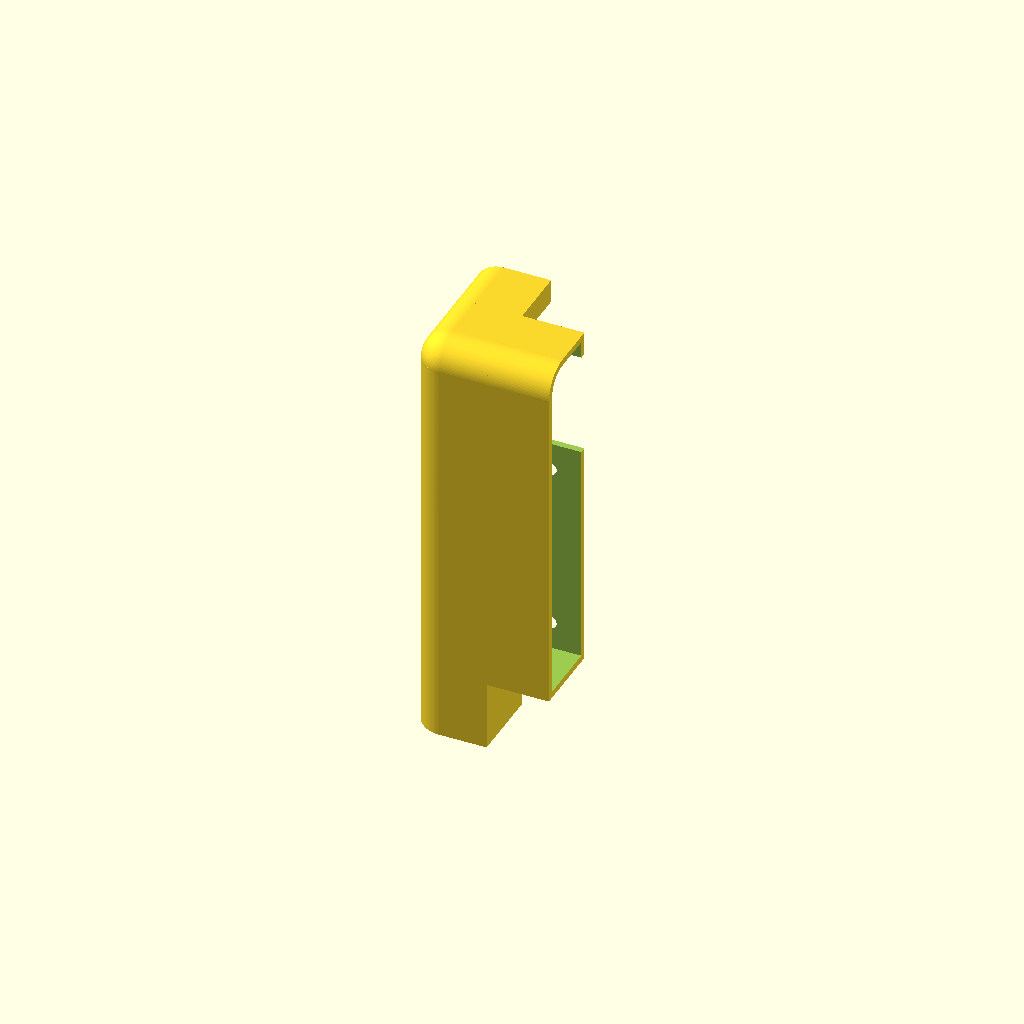
Cell 1: rendered with the file's own defaults.
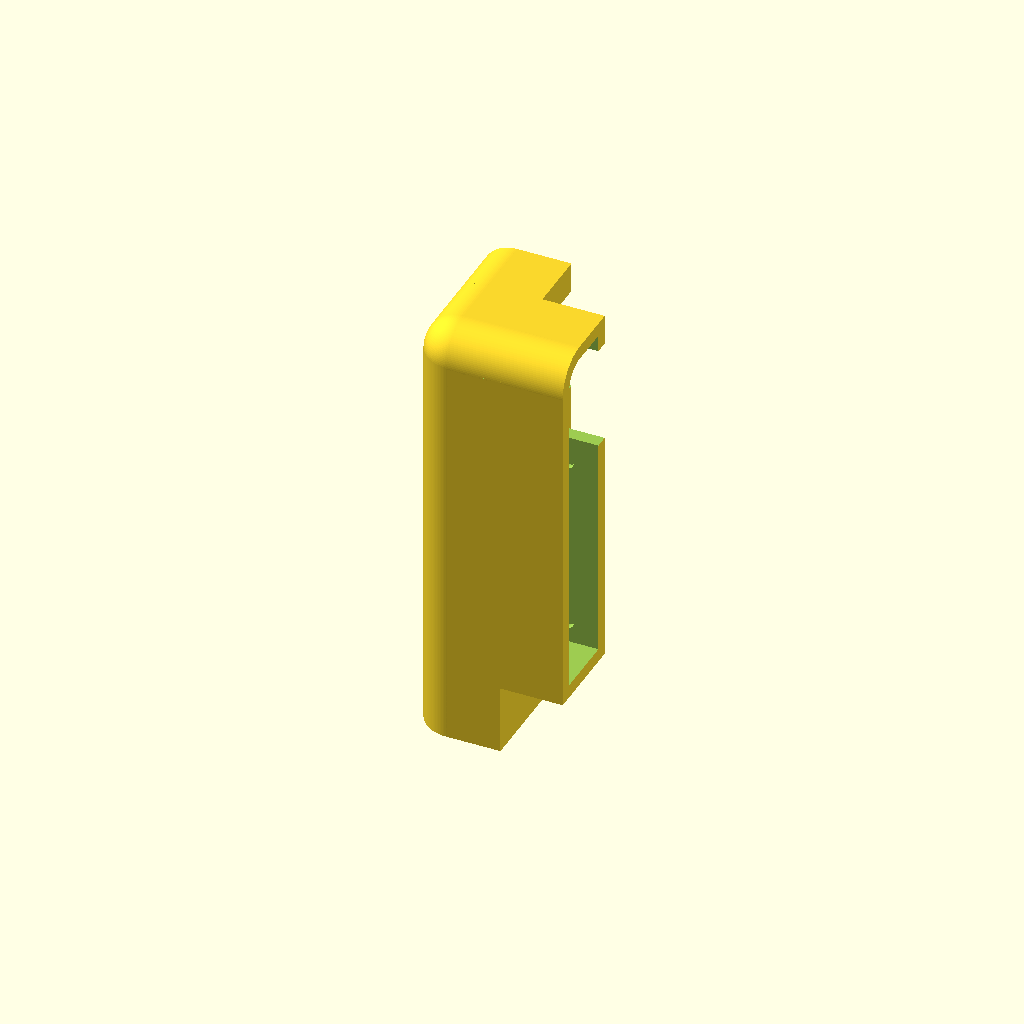
Cell 2: the same model with material = 4.
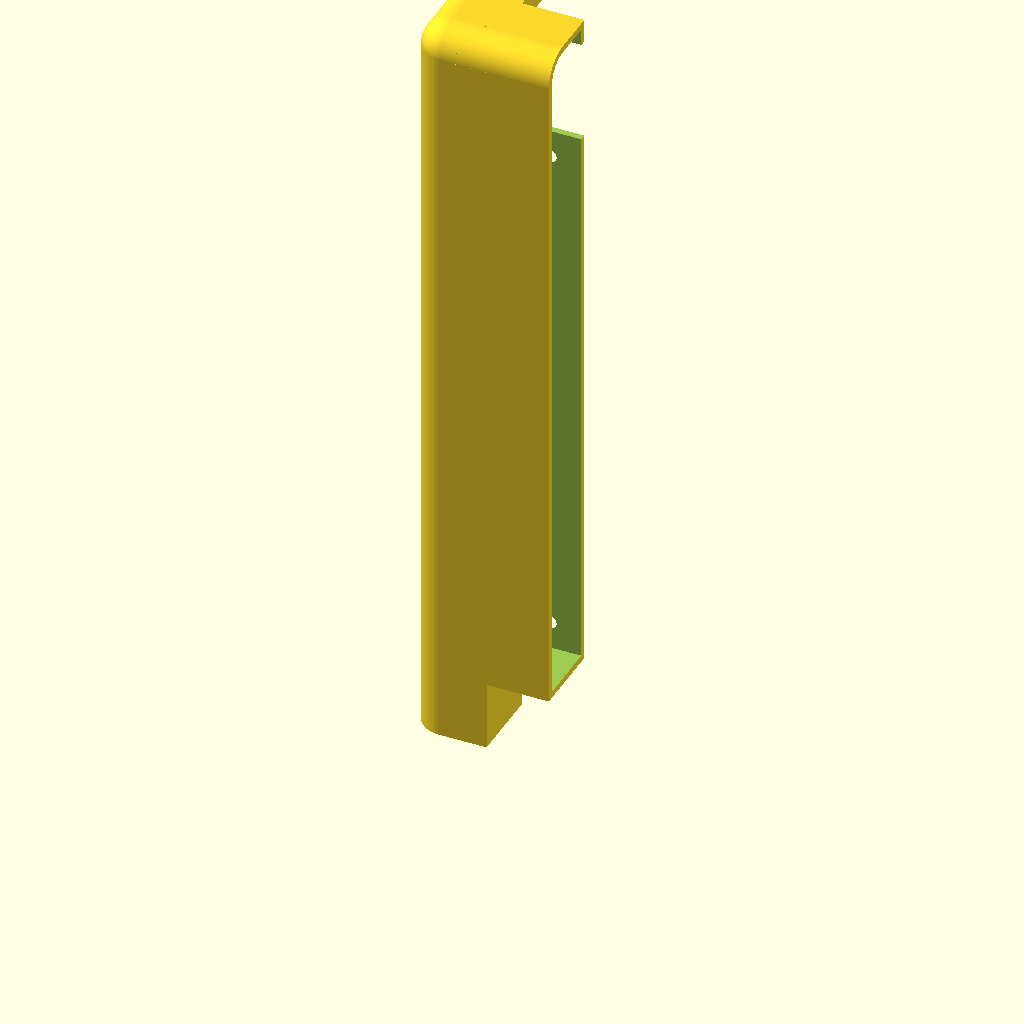
Cell 3: the same model with wHeight = 200.
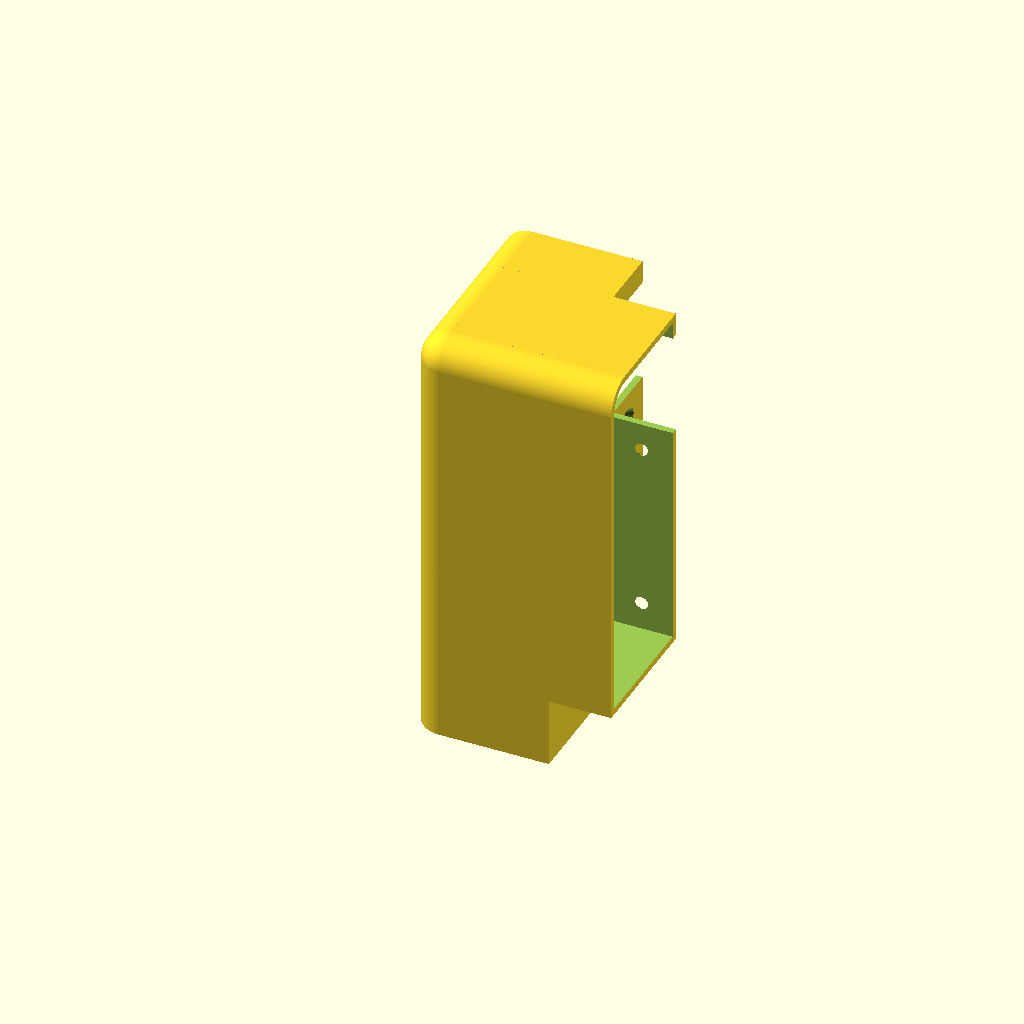
Cell 4: the same model with wWidth = 36.
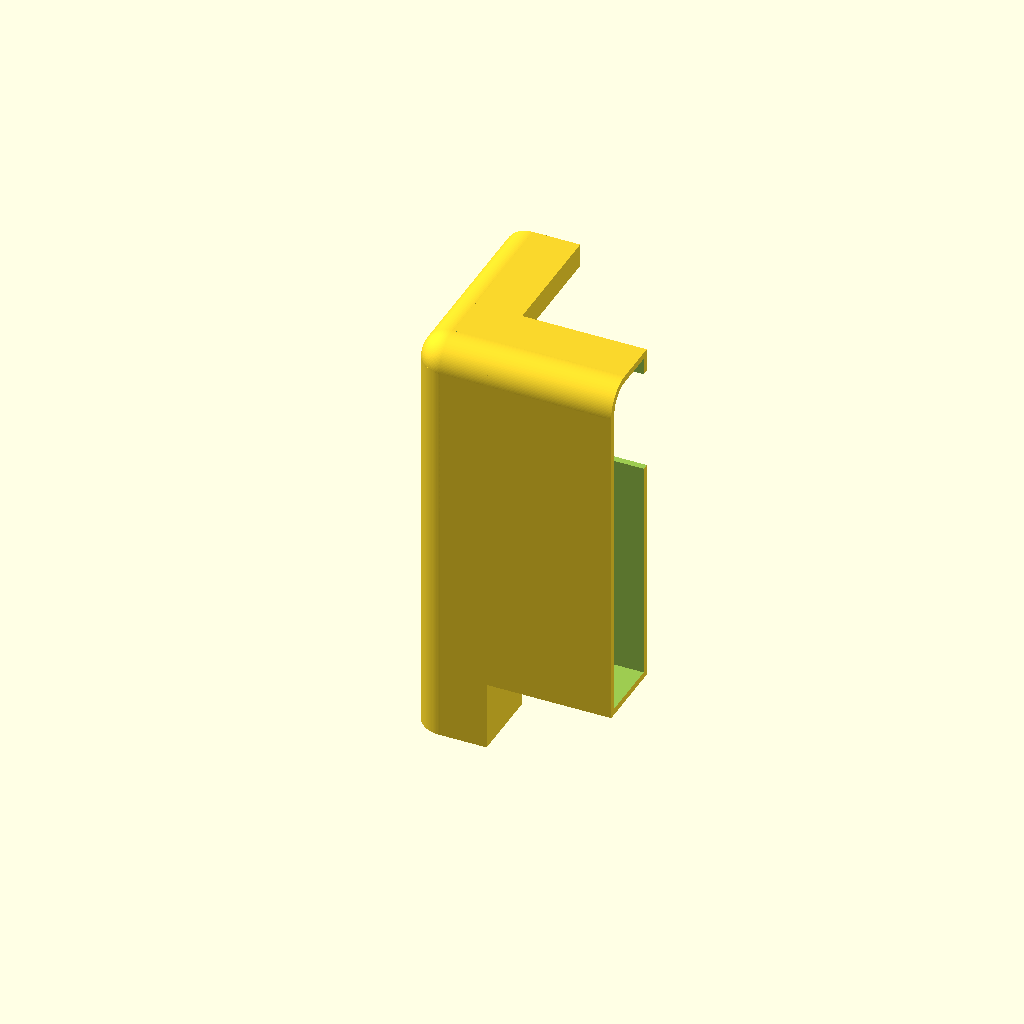
Cell 5: the same model with mount = 36.
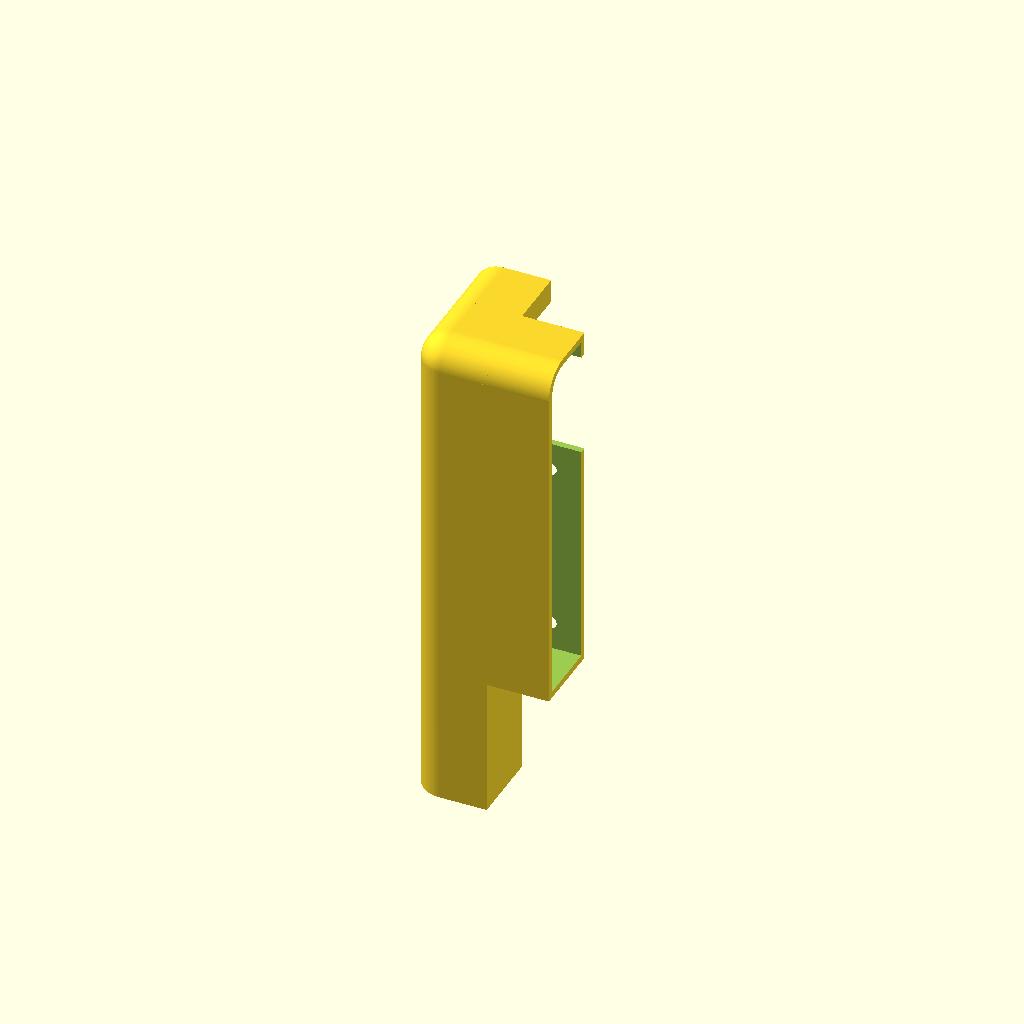
Cell 6: foot = 40 (everything else at default).
All cells are drawn from one camera (rotation 55°, 0°, 25°, orthographic, colour scheme Cornfield), so only the parameter changes between them.
The OpenSCAD source (inputs/thingiverse/files/thing-3482741/files/DigitalBoardGameFeet.scad):
// Digital Board Game Feet
// Autor: Carsten Hutsch

/*****************************/
/* Settings                  */
/*****************************/
material = 2;       // Material width
wHeight = 100;      // Wood height (MEASURE)
wWidth = 18;        // Wood width  (MEASURE)
mount = 18;         // The length of the mount
foot = 20;          // The height of the foot
edgeRadius = 6.3;   // Outer edge. If your wood has no one, set to zero.
tol = 0.1;          // Tollerance. It will be left as extra space for easy fitment

gDepth = 5;         // The depth of the cut for the glass
gHeight = 5;        // The height/thickness of your glass
gGap = 5;           // The distance between the top of your wood and the top of your glass

monHeight = 25;     // The height of the cut for your monitor

// Settings for screwhole
// d1=3,5    d2=7	k=2,1
screwD1 = 3.7;    // for 3.5 screw 
screwD2 = 7.5;    // for 3.5 screw 
screwK = 2.28;

// Resolution
$fn = 128;

/*****************************/
/* Stupid code               */
/*****************************/
width = wWidth + 2 * material;
length = mount + width;
height = wHeight + 2 * material + foot;
edge = edgeRadius + material; // tool + material!!!

Feet();

module Feet() {
    difference() {
        translate([0,0,0]) {
            Pfosten();
            Mount();
            translate([0,2*width+mount,0])
            rotate([0,0,-90])
                Mount();
        }
        
        // Cutout for glass and monitor
        tmp = material+wWidth-tol-gDepth;
        translate([tmp,tmp,material+wHeight-gHeight-gGap])
        cube([wWidth+mount*2,wWidth+mount*2,gHeight+tol*2]);
        
        tmp2 = material+wWidth-tol;
        translate([tmp2,tmp2,material+wHeight-gHeight-gGap-monHeight])
        cube([wWidth+mount*2,wWidth+mount*2,monHeight+tol]);
    }
}

module ScrewHole() {
    pos1 = width-material*2;
    pos2 = width-screwK/2+0.4;
    pos3 = width+mount/2;
    
    translate([pos3,pos1,0])
        rotate([-90,0,0])
            cylinder(d=screwD1,h=material*3,center=true);
    translate([pos3,pos2,0])
        rotate([-90,0,0])
            cylinder(d1=screwD1,d2=screwD2,h=screwK,center=true);
}

module Mount() {
    difference() {
        translate([0,0,0]) {
            // II. Mount
            // We will create a body and cut all other from that
            difference() {
                translate([width,0,0])
                    cube([mount,width,wHeight+2*material]);
                
                translate([width-mount/2,-edge,wHeight+2*material-edge])
                    cube([mount*2,edge*2,edge*2]);
            }
            top = height-edge-foot;
            translate([width,edge,top])
            rotate([0,90,0])
                cylinder(r=edge,h=mount);
        }
        
        // From now on cut!
        delta = material-tol;
        translate([width-mount/2,delta,delta])
            cube([mount*2,wWidth+2*tol,wHeight+2*tol-edge+material]);
        
        translate([width-mount/2,edge,material+tol+wHeight-2*edge])
            cube([mount*2,wWidth+tol-edge+material,edge*2]);
        
        top = height-edge-foot;
        translate([width-mount/2,edge,top])
            rotate([0,90,0])
                cylinder(r=edge+tol-material,h=mount*2);
        
        // Screw holes
        translate([0,0,10])
            ScrewHole();
        
        translate([0,0,material+wHeight-gHeight-gGap-monHeight-8])
            ScrewHole();
    }
}

module Pfosten() {
    // I. The main pole
    difference() {
        // Pole with edge
        translate([0,0,-foot])
            cube([width, width, height - edge]);
        
        translate([-edge,-edge,-foot-edge/2])
            cube([edge*2, edge*2, height]);
    }
    // Edge pole
    translate([edge,edge,-foot])
        cylinder(r=edge,h=height-edge);
    
    // Edge top
    top = height-edge-foot;
    translate([edge,edge,top])
        sphere(r=edge);
    
    translate([edge,edge,top])
    rotate([0,90,0])
        cylinder(r=edge,h=width-edge);
    
    translate([edge,edge,top])
    rotate([-90,0,0])
        cylinder(r=edge,h=width-edge);
    
    // Fill top
    translate([edge,edge,top])
        cube([width-edge,width-edge,edge]);
}
Parameter table extracted from the source (name, type, default, range or options):
material: number, default 2
wHeight: number, default 100
wWidth: number, default 18
mount: number, default 18
foot: number, default 20
edgeRadius: number, default 6.3
tol: number, default 0.1
gDepth: number, default 5
gHeight: number, default 5
gGap: number, default 5
monHeight: number, default 25
screwD1: number, default 3.7
screwD2: number, default 7.5
screwK: number, default 2.28
